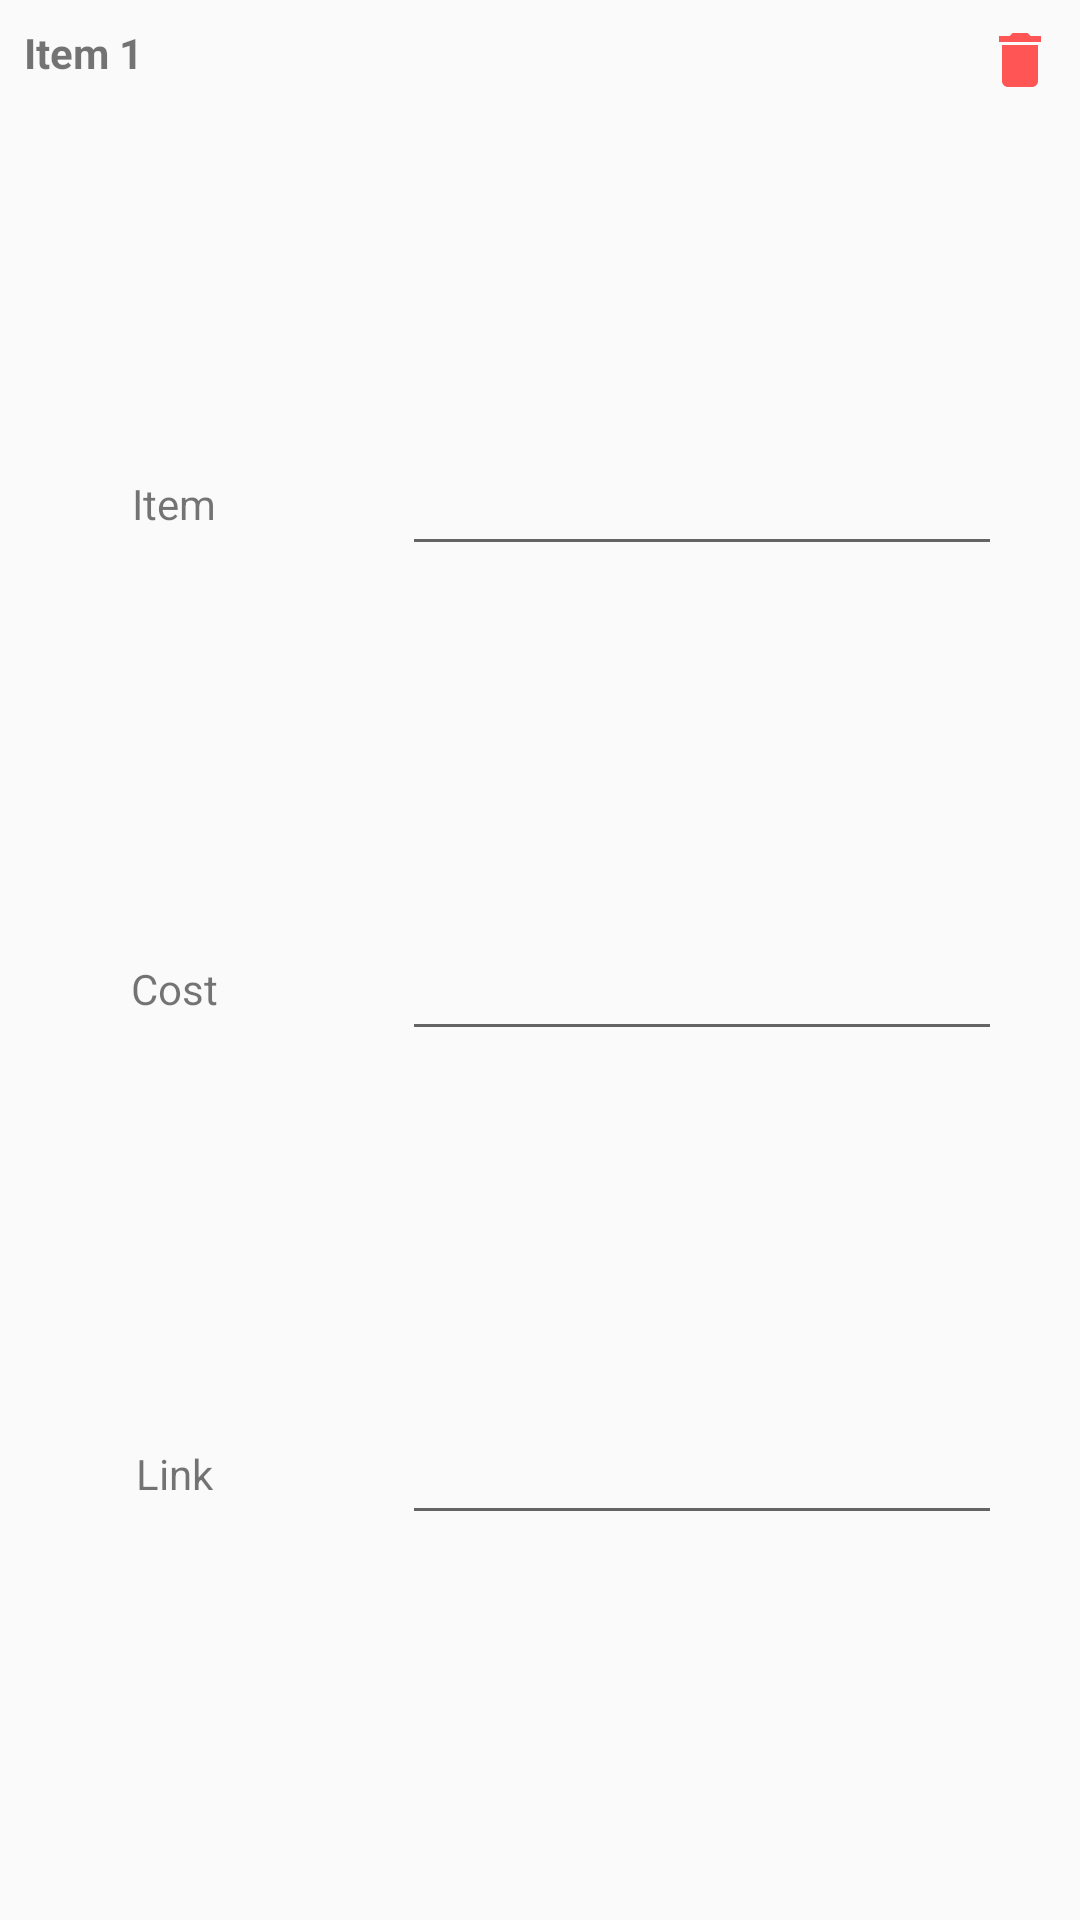

Reconstruct the res/layout file that produces this screen, plus the resources it refers to.
<!-- AndroidManifest.xml: application theme AppTheme -->
<!-- res/layout/add_budget_item.xml -->
<?xml version="1.0" encoding="utf-8"?>
<androidx.constraintlayout.widget.ConstraintLayout
	xmlns:android="http://schemas.android.com/apk/res/android"
	xmlns:app="http://schemas.android.com/apk/res-auto"
	xmlns:tools="http://schemas.android.com/tools"
	android:orientation="vertical"
	android:layout_width="match_parent"
	android:layout_height="wrap_content">

	<TextView
		android:id="@+id/item_id"
		android:layout_width="wrap_content"
		android:layout_height="wrap_content"
		android:layout_marginStart="8dp"
		android:layout_marginTop="8dp"
		android:text="Item 1"
		android:textStyle="bold"
		app:layout_constraintStart_toStartOf="parent"
		app:layout_constraintTop_toTopOf="parent" />

	<TextView
		android:id="@+id/tv_item"
		android:layout_width="100dp"
		android:layout_height="wrap_content"
		android:layout_marginStart="8dp"
		android:text="Item"
		android:textAlignment="center"
		app:layout_constraintBottom_toBottomOf="@id/et_item"
		app:layout_constraintStart_toStartOf="parent"
		app:layout_constraintTop_toTopOf="@id/et_item" />

	<androidx.appcompat.widget.AppCompatEditText
		android:id="@+id/et_item"
		android:layout_width="200dp"
		android:layout_height="wrap_content"
		android:layout_marginStart="8dp"
		android:layout_marginEnd="8dp"
		app:layout_constraintBottom_toTopOf="@id/et_cost"
		app:layout_constraintEnd_toEndOf="parent"
		app:layout_constraintStart_toEndOf="@id/tv_item"
		app:layout_constraintTop_toBottomOf="@id/item_id" />

	<TextView
		android:id="@+id/tv_cost"
		android:layout_width="100dp"
		android:layout_height="wrap_content"
		android:layout_marginStart="8dp"
		android:text="Cost"
		android:textAlignment="center"
		app:layout_constraintBottom_toBottomOf="@id/et_cost"
		app:layout_constraintStart_toStartOf="parent"
		app:layout_constraintTop_toTopOf="@id/et_cost" />

	<androidx.appcompat.widget.AppCompatEditText
		android:id="@+id/et_cost"
		android:layout_width="200dp"
		android:layout_height="wrap_content"
		android:layout_marginStart="8dp"
		android:layout_marginEnd="8dp"
		android:digits="0123456789"
		app:layout_constraintBottom_toTopOf="@id/et_link"
		app:layout_constraintEnd_toEndOf="parent"
		app:layout_constraintStart_toEndOf="@+id/tv_cost"
		app:layout_constraintTop_toBottomOf="@id/et_item" />

	<TextView
		android:id="@+id/tv_link"
		android:layout_width="100dp"
		android:layout_height="wrap_content"
		android:layout_marginStart="8dp"
		android:text="Link"
		android:textAlignment="center"
		app:layout_constraintBottom_toBottomOf="@id/et_link"
		app:layout_constraintStart_toStartOf="parent"
		app:layout_constraintTop_toTopOf="@id/et_link" />

	<androidx.appcompat.widget.AppCompatEditText
		android:id="@+id/et_link"
		android:layout_width="200dp"
		android:layout_height="wrap_content"
		android:layout_marginStart="8dp"
		android:layout_marginEnd="8dp"
		android:layout_marginBottom="8dp"
		app:layout_constraintBottom_toBottomOf="parent"
		app:layout_constraintEnd_toEndOf="parent"
		app:layout_constraintStart_toEndOf="@+id/tv_link"
		app:layout_constraintTop_toBottomOf="@id/et_cost" />

	<ImageButton
		android:id="@+id/del_btn"
		android:layout_width="wrap_content"
		android:layout_height="wrap_content"
		android:layout_marginTop="8dp"
		android:layout_marginEnd="8dp"
		android:background="@drawable/delete"
		app:layout_constraintEnd_toEndOf="parent"
		app:layout_constraintTop_toTopOf="parent" />

</androidx.constraintlayout.widget.ConstraintLayout>
<!-- resources referenced by this layout -->
<resources>
  <!-- drawable delete (drawable) -->
  <vector android:height="24dp" android:tint="#FF5555"
      android:viewportHeight="24.0" android:viewportWidth="24.0"
      android:width="24dp" xmlns:android="http://schemas.android.com/apk/res/android">
      <path android:fillColor="#FF000000" android:pathData="M6,19c0,1.1 0.9,2 2,2h8c1.1,0 2,-0.9 2,-2V7H6v12zM19,4h-3.5l-1,-1h-5l-1,1H5v2h14V4z"/>
  </vector>
  <style name="AppTheme" parent="Theme.AppCompat.Light.DarkActionBar">
  		
  		<item name="colorPrimary">@color/colorPrimary</item>
  		<item name="colorPrimaryDark">@color/colorPrimaryDark</item>
  		<item name="colorAccent">@color/colorAccent</item>
  	</style>
  <!-- not gathered from this repository: default colours our renderer supplied (Android Studio template values) -->
  <color name="colorPrimary">#FF6200EE</color>
  <color name="colorPrimaryDark">#FF3700B3</color>
  <color name="colorAccent">#FF03DAC5</color>
</resources>
